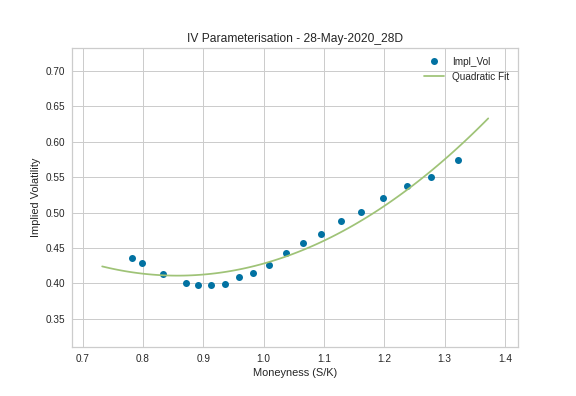

Data behind this chart, as committed beside it:
, index, Moneyness, T, Spot, Strike, Impl_Vol, Date, Tenor
0, 0, 0.7824, 0.07671, 19170, 24500, 0.4355, 28-May-2020, 28D
1, 1, 0.7987, 0.07671, 19170, 24000, 0.4284, 28-May-2020, 28D
2, 2, 0.8335, 0.07671, 19170, 23000, 0.4138, 28-May-2020, 28D
3, 3, 0.8714, 0.07671, 19170, 22000, 0.4, 28-May-2020, 28D
4, 4, 0.8916, 0.07671, 19170, 21500, 0.3971, 28-May-2020, 28D
5, 5, 0.9128, 0.07671, 19170, 21000, 0.398, 28-May-2020, 28D
6, 6, 0.9351, 0.07671, 19170, 20500, 0.3997, 28-May-2020, 28D
7, 7, 0.9585, 0.07671, 19170, 20000, 0.4088, 28-May-2020, 28D
8, 0, 0.9831, 0.07671, 19170, 19500, 0.4151, 28-May-2020, 28D
9, 1, 1.009, 0.07671, 19170, 19000, 0.4255, 28-May-2020, 28D
10, 8, 1.036, 0.07671, 19170, 18500, 0.4429, 28-May-2020, 28D
11, 7, 1.065, 0.07671, 19170, 18000, 0.4566, 28-May-2020, 28D
12, 6, 1.095, 0.07671, 19170, 17500, 0.4703, 28-May-2020, 28D
13, 5, 1.128, 0.07671, 19170, 17000, 0.4887, 28-May-2020, 28D
14, 4, 1.162, 0.07671, 19170, 16500, 0.5009, 28-May-2020, 28D
15, 3, 1.198, 0.07671, 19170, 16000, 0.5212, 28-May-2020, 28D
16, 2, 1.237, 0.07671, 19170, 15500, 0.537, 28-May-2020, 28D
17, 1, 1.278, 0.07671, 19170, 15000, 0.5506, 28-May-2020, 28D
18, 0, 1.322, 0.07671, 19170, 14500, 0.5736, 28-May-2020, 28D
